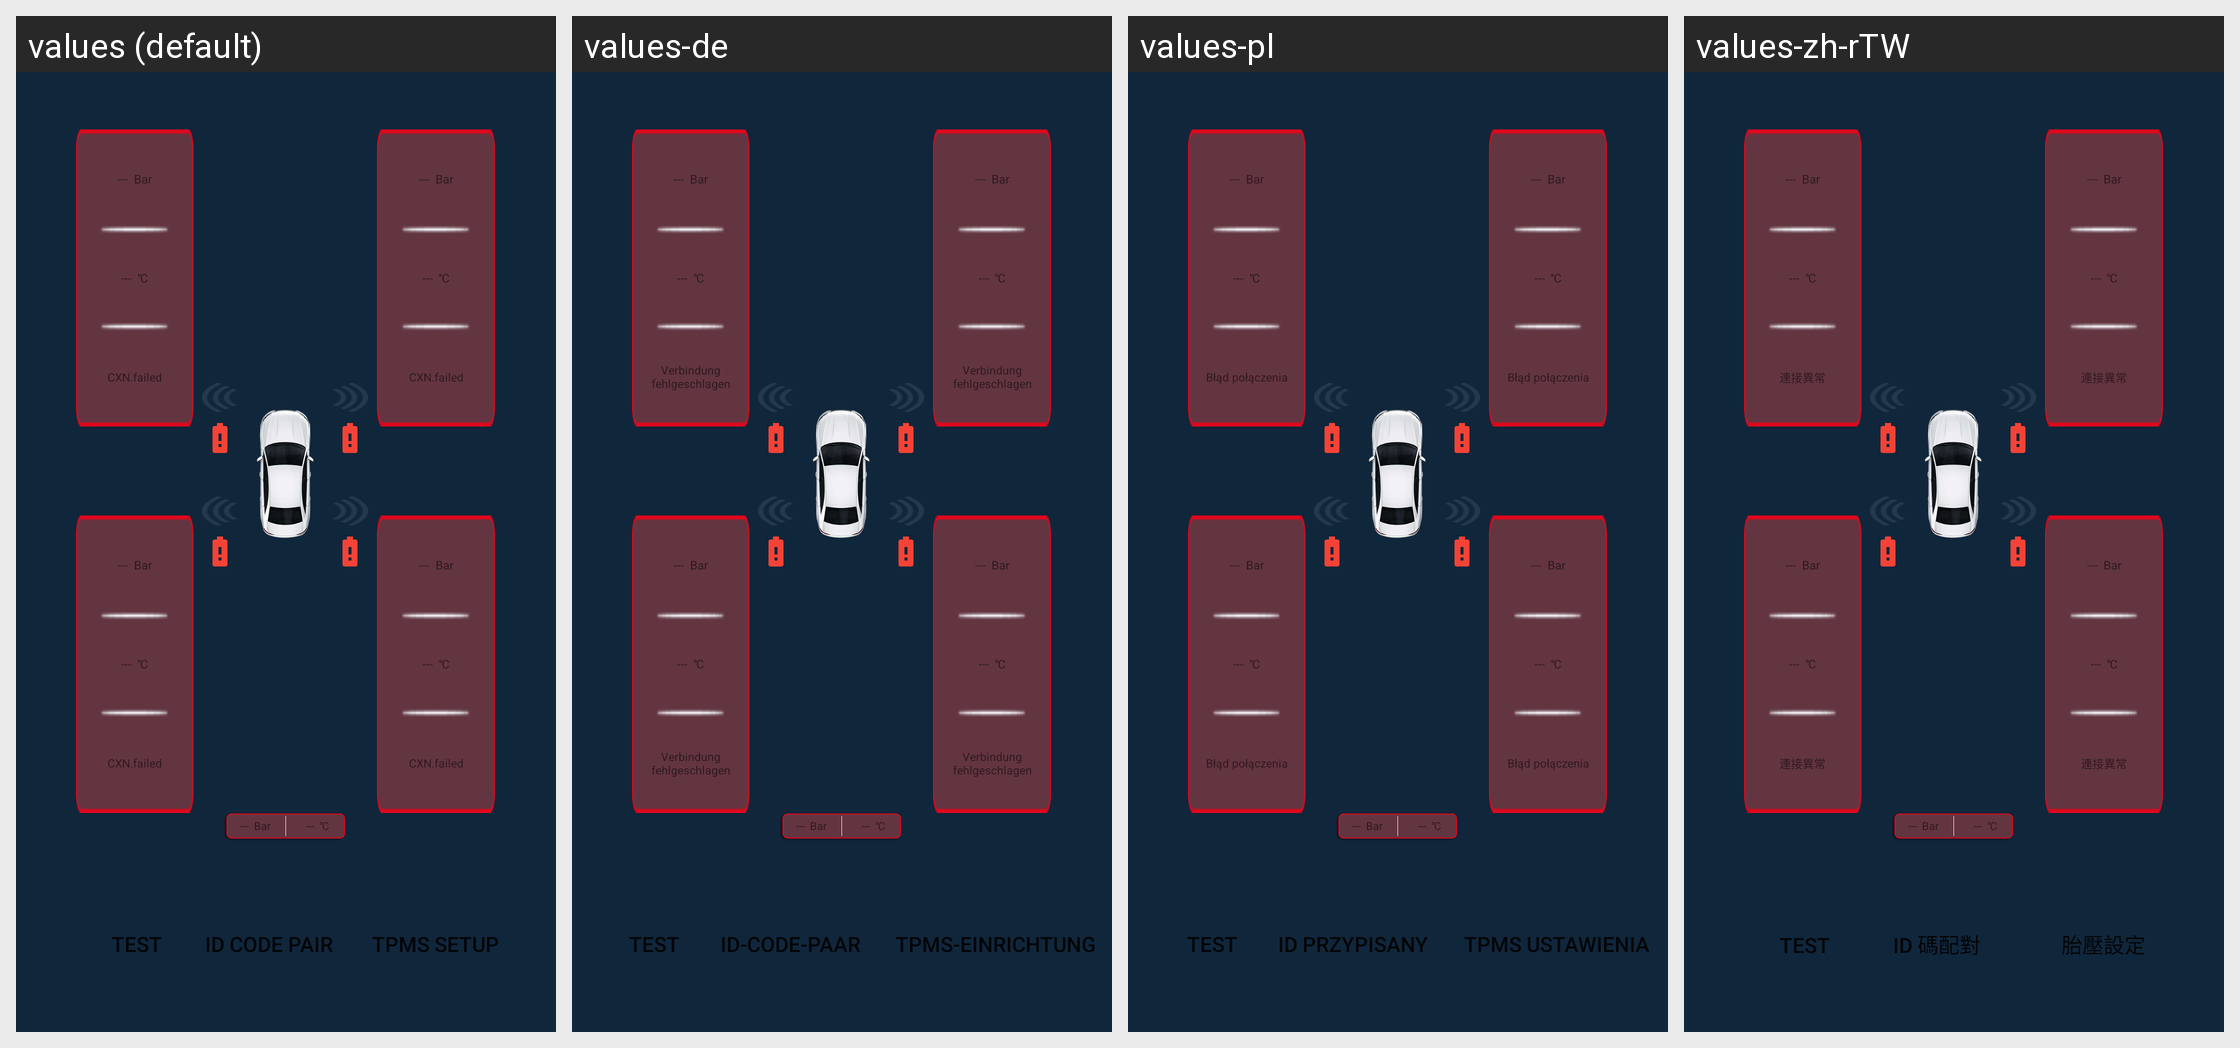

Strings drawn on this Android screen and how each of the app's shown locales translates them:
Android screen res/layout/activity_main.xml rendered under 4 locales, left to right: values (default), values-de, values-pl, values-zh-rTW. Device: Nexus 5 (rendered at 1080×1920; each locale shown at half size, 540×960, under a caption strip naming it); theme Theme.MaterialComponents.DayNight.NoActionBar.
Other locales in the repository, not shown: values-es, values-it, values-ja, values-pt, values-ru, values-uk, values-zh-rCN.
Strings drawn on this screen, with the default value and each locale's value (text and hints the layout hard-codes, and strings that could not be matched under every locale, appear in the picture but are not listed):

lianjieyichang
  values: CXN.failed
  values-de: Verbindung fehlgeschlagen
  values-pl: Błąd połączenia
  values-zh-rTW: 連接異常

idmapeidui
  values: ID code pair
  values-de: ID-Code-Paar
  values-pl: ID przypisany
  values-zh-rTW: ID 碼配對

taiyasheding
  values: TPMS setup
  values-de: TPMS-Einrichtung
  values-pl: TPMS ustawienia
  values-zh-rTW: 胎壓設定
